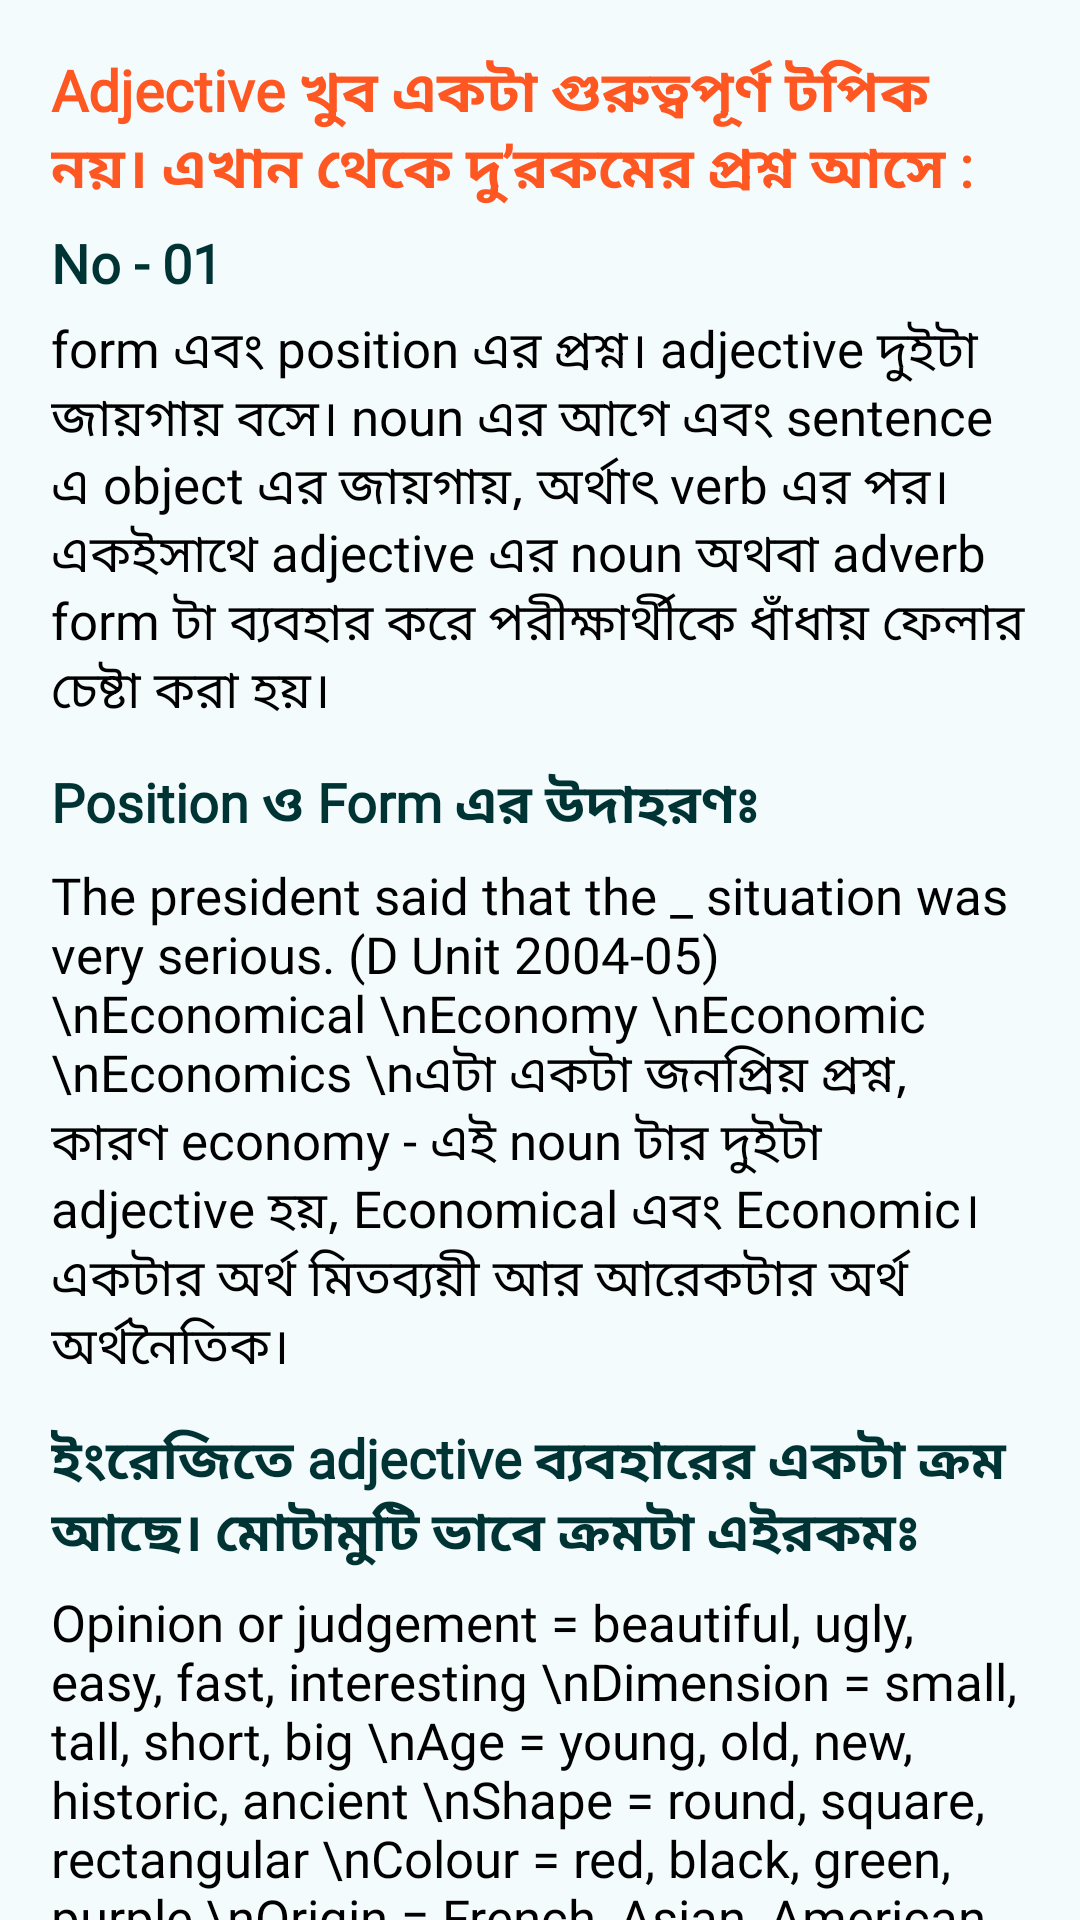

Layout XML and referenced resources for this Android screen:
<!-- AndroidManifest.xml: application theme Theme.BCSZeroToJobReady -->
<!-- res/layout/english_grammar_adjective.xml -->
<?xml version="1.0" encoding="utf-8"?>
<RelativeLayout xmlns:android="http://schemas.android.com/apk/res/android"
    xmlns:app="http://schemas.android.com/apk/res-auto"
    xmlns:tools="http://schemas.android.com/tools"
    android:layout_width="match_parent"
    android:layout_height="match_parent"
    tools:context=".English_Grammar_Adjective"
    android:background="@color/main_bg_color"
    >
    <ScrollView
        android:layout_width="match_parent"
        android:layout_height="match_parent"
        >

        <LinearLayout
            android:layout_width="match_parent"
            android:layout_height="wrap_content"
            android:orientation="vertical"
            android:padding="17dp"
            >


            <TextView
                android:layout_width="match_parent"
                android:layout_height="wrap_content"
                android:textColor="@color/secondary_color"
                android:textSize="19sp"
                android:textStyle="bold"
                android:fontFamily="@font/bangla_font"
                android:text="Adjective খুব একটা গুরুত্বপূর্ণ টপিক নয়। এখান থেকে দু’রকমের প্রশ্ন আসে :"
                android:layout_marginBottom="5dp"
                />

            <TextView
                android:layout_width="match_parent"
                android:layout_height="wrap_content"
                android:textColor="@color/primary_deep"
                android:textSize="18sp"
                android:textStyle="bold"
                android:fontFamily="@font/bangla_font"
                android:text="No - 01"
                android:layout_marginBottom="5dp"
                />

            <TextView
                android:layout_width="match_parent"
                android:layout_height="wrap_content"
                android:textColor="@color/black"
                android:textSize="17sp"
                android:text="form এবং position এর প্রশ্ন। adjective দুইটা জায়গায় বসে। noun এর আগে এবং sentence এ object এর জায়গায়, অর্থাৎ verb এর পর। একইসাথে adjective এর noun অথবা adverb form টা ব্যবহার করে পরীক্ষার্থীকে ধাঁধায় ফেলার চেষ্টা করা হয়।"
                android:fontFamily="@font/bangla_font"
                android:layout_marginBottom="5dp"
                />

            <TextView
                android:layout_width="match_parent"
                android:layout_height="wrap_content"
                android:textColor="@color/primary_deep"
                android:textSize="18sp"
                android:textStyle="bold"
                android:fontFamily="@font/bangla_font"
                android:text="Position ও Form এর উদাহরণঃ"
                android:layout_marginBottom="5dp"
                android:layout_marginTop="7dp"
                />

            <TextView
                android:layout_width="match_parent"
                android:layout_height="wrap_content"
                android:textColor="@color/black"
                android:textSize="17sp"
                android:text="The president said that the _ situation was very serious. (D Unit 2004-05) \nEconomical \nEconomy \nEconomic \nEconomics \nএটা একটা জনপ্রিয় প্রশ্ন, কারণ economy - এই noun টার দুইটা adjective হয়, Economical এবং Economic। একটার অর্থ মিতব্যয়ী আর আরেকটার অর্থ অর্থনৈতিক।"
                android:fontFamily="@font/bangla_font"
                android:layout_marginBottom="5dp"
                />

            <TextView
                android:layout_width="match_parent"
                android:layout_height="wrap_content"
                android:textColor="@color/primary_deep"
                android:textSize="18sp"
                android:textStyle="bold"
                android:fontFamily="@font/bangla_font"
                android:text="ইংরেজিতে adjective ব্যবহারের একটা ক্রম আছে। মোটামুটি ভাবে ক্রমটা এইরকমঃ"
                android:layout_marginBottom="5dp"
                android:layout_marginTop="7dp"
                />

            <TextView
                android:layout_width="match_parent"
                android:layout_height="wrap_content"
                android:textColor="@color/black"
                android:textSize="17sp"
                android:text="Opinion or judgement = beautiful, ugly, easy, fast, interesting \nDimension = small, tall, short, big \nAge = young, old, new, historic, ancient \nShape = round, square, rectangular \nColour = red, black, green, purple \nOrigin = French, Asian, American, Canadian, Japanese \nMaterial = wooden, metallic, plastic, glass, paper \nPurpose or Qualifier = foldout sofa, fishing boat, racing car"
                android:fontFamily="@font/bangla_font"
                android:layout_marginBottom="5dp"
                />

            <TextView
                android:layout_width="match_parent"
                android:layout_height="wrap_content"
                android:textColor="@color/primary_deep"
                android:textSize="18sp"
                android:textStyle="bold"
                android:fontFamily="@font/bangla_font"
                android:text="উদাহরণঃ"
                android:layout_marginBottom="5dp"
                android:layout_marginTop="7dp"
                />

            <TextView
                android:layout_width="match_parent"
                android:layout_height="wrap_content"
                android:textColor="@color/black"
                android:textSize="17sp"
                android:text="The 'beautiful long curved old red Italian steel racing car'"
                android:fontFamily="@font/bangla_font"
                android:layout_marginBottom="5dp"
                />

        </LinearLayout>
    </ScrollView>

</RelativeLayout>
<!-- resources referenced by this layout -->
<resources>
  <color name="black">#FF000000</color>
  <color name="main_bg_color">#F3FBFD</color>
  <color name="primary_deep">#003333</color>
  <color name="secondary_color">#FF5722</color>
  <style name="Theme.BCSZeroToJobReady" parent="Theme.MaterialComponents.DayNight.DarkActionBar">
          
          <item name="colorPrimary">@color/primary_color</item>
          <item name="colorPrimaryVariant">@color/primary_deep</item>
          <item name="colorOnPrimary">@color/white</item>
          
          <item name="colorSecondary">@color/teal_200</item>
          <item name="colorSecondaryVariant">@color/teal_700</item>
          <item name="colorOnSecondary">@color/black</item>
          
          <item name="android:statusBarColor">?attr/colorPrimaryVariant</item>
          
      </style>
  <color name="primary_color">#005555</color>
  <color name="white">#FFFFFFFF</color>
  <color name="teal_200">#FF03DAC5</color>
  <color name="teal_700">#FF018786</color>
</resources>
